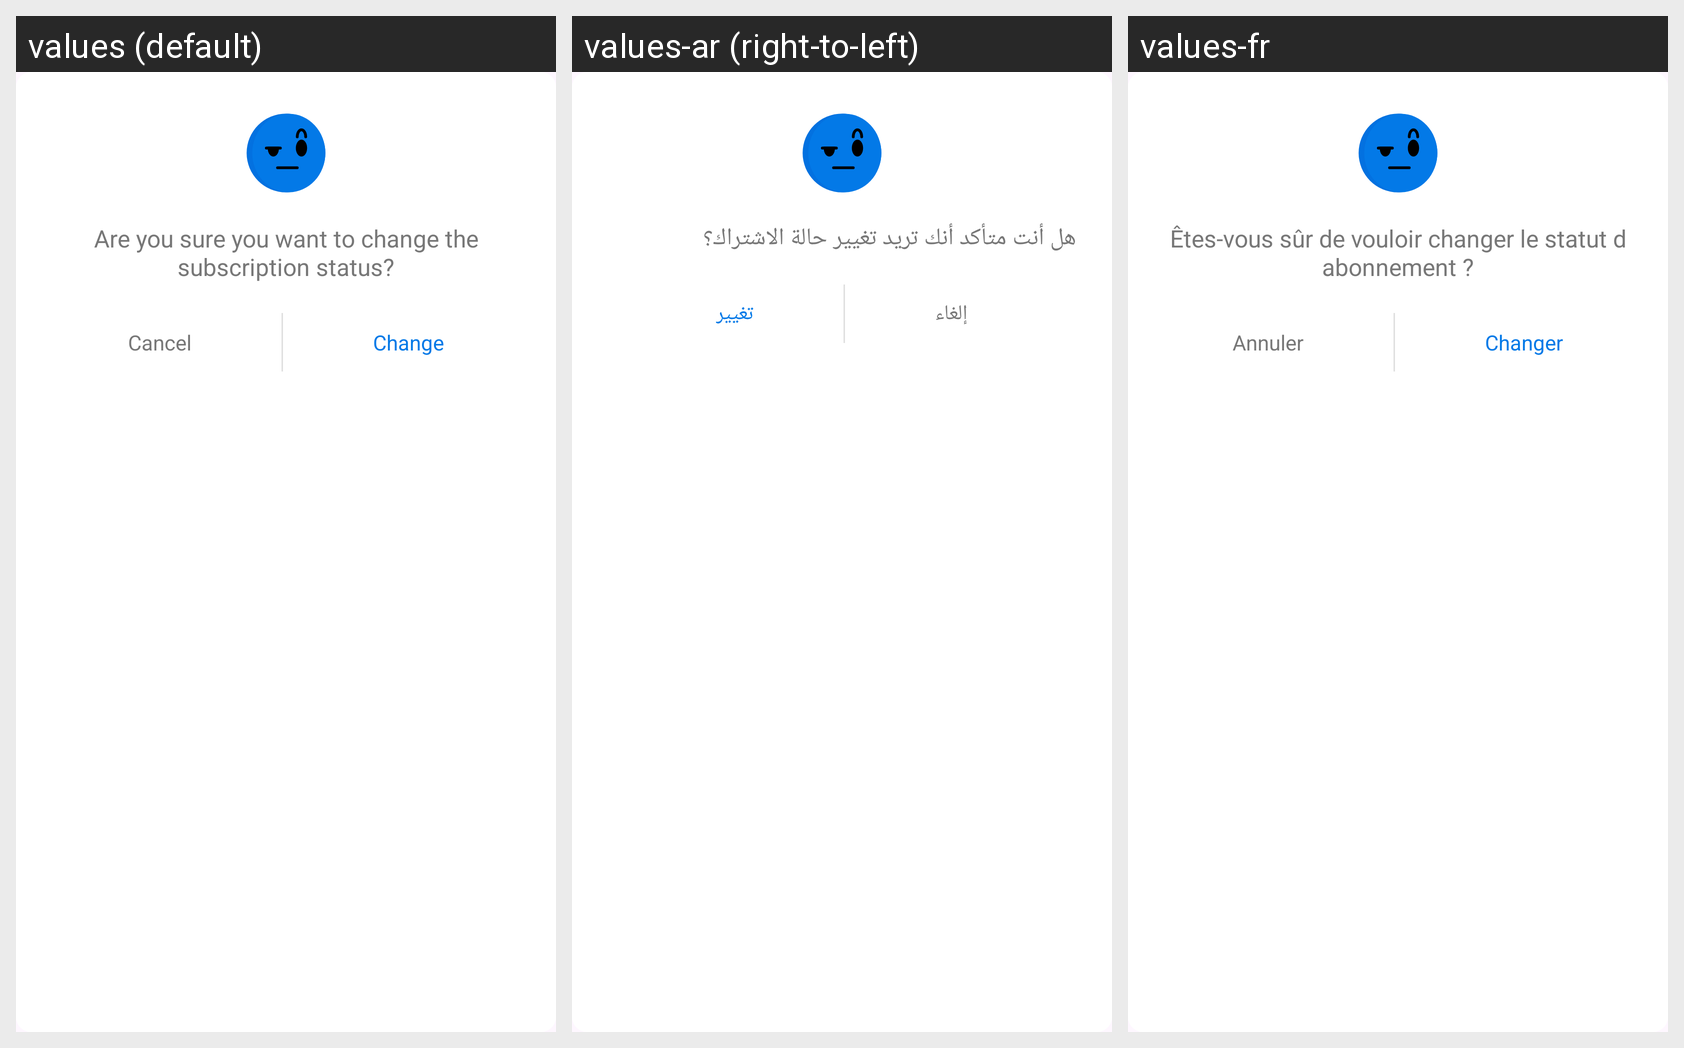

The Android screen above is rendered under several locales of the same app. Produce the string resources it draws, with the default and per-locale values.
Android screen res/layout/dialog_confirm_change.xml rendered under 3 locales, left to right: values (default), values-ar (right-to-left), values-fr. Device: Nexus 5 (rendered at 1080×1920; each locale shown at half size, 540×960, under a caption strip naming it); theme Theme.RiseZoneFitness.
Strings drawn on this screen, with the default value and each locale's value (text and hints the layout hard-codes, and strings that could not be matched under every locale, appear in the picture but are not listed):

change_sent
  values: Are you sure you want to change the subscription status?
  values-ar: هل أنت متأكد أنك تريد تغيير حالة الاشتراك؟
  values-fr: Êtes-vous sûr de vouloir changer le statut d abonnement ?

log_out_cancel
  values: Cancel
  values-ar: إلغاء
  values-fr: Annuler

change
  values: Change
  values-ar: تغيير
  values-fr: Changer
